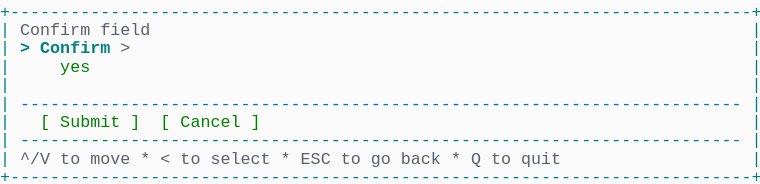
t = 0.00 s
t = 1.03 s: frame unchanged from t = 0.00 s, image omitted
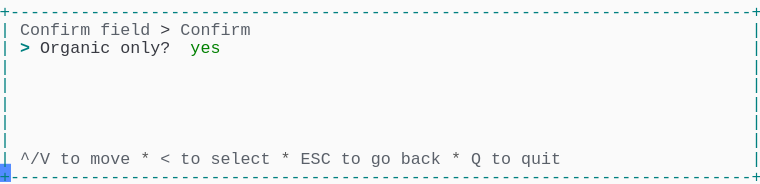
t = 1.98 s
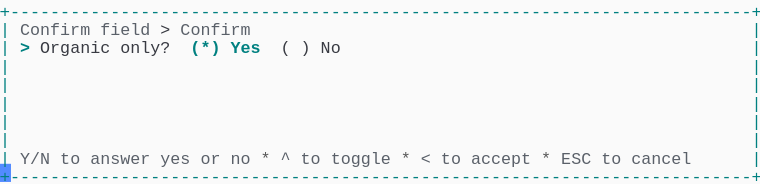
t = 2.80 s
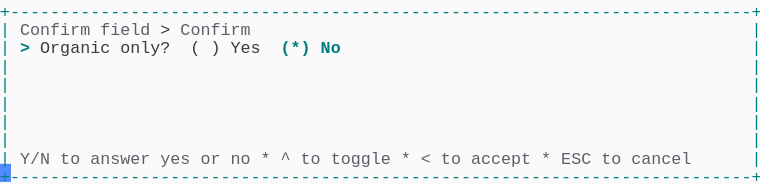
t = 3.69 s
t = 5.06 s: frame unchanged from t = 3.69 s, image omitted

The animated SVG that drew these frames (rendered in a browser with its animation timeline set to each time). Animation: 1 CSS @keyframes rule; one cycle of 5.75 s, repeats indefinitely.

<svg xmlns="http://www.w3.org/2000/svg" xmlns:xlink="http://www.w3.org/1999/xlink" width="760" height="183.70000000000002"><rect width="760" height="183.70000000000002" rx="0" ry="0" class="a"></rect><svg height="183.70000000000002" viewBox="0 0 76 18.37" width="760" xmlns="http://www.w3.org/2000/svg" xmlns:xlink="http://www.w3.org/1999/xlink"><style>.a{fill:rgb(250,250,250)}.b{font-family:Consolas,"Courier New",Courier,"Liberation Mono",monospace}.c{fill:rgb(0,128,128);white-space:pre}.d{fill:rgb(90,96,105);white-space:pre}.e{fill:rgb(88,88,88);white-space:pre}.f{fill:rgb(56,58,66);white-space:pre}.g{fill:rgb(0,128,128);font-weight:bold;white-space:pre}.h{fill:transparent}.i{fill:rgb(82,139,255)}.k{animation-duration:5.75s;animation-iteration-count:infinite;animation-name:j;animation-timing-function:steps(1,end)}.l{fill:rgb(0,128,0);white-space:pre}@keyframes j{0%{transform:translateX(-0px)}0%{transform:translateX(-76px)}23.9%{transform:translateX(-152px)}38%{transform:translateX(-228px)}52.2%{transform:translateX(-304px)}100%{transform:translateX(-380px)}}</style><g font-family="Consolas, &quot;Courier New&quot;, Courier, &quot;Liberation Mono&quot;, monospace" font-size="1.67" class="b"><defs><symbol id="1"><text x="0" y="1.67" class="c" textLength="76.152" lengthAdjust="spacingAndGlyphs">+--------------------------------------------------------------------------+</text></symbol><symbol id="2"><text x="0" y="1.67" class="c" textLength="1.002" lengthAdjust="spacingAndGlyphs">|</text><text x="75.14999999999999" y="1.67" class="c" textLength="1.002" lengthAdjust="spacingAndGlyphs">|</text></symbol><symbol id="3"><text x="0" y="1.67" class="c" textLength="1.002" lengthAdjust="spacingAndGlyphs">|</text><text x="2.004" y="1.67" class="c" textLength="72.144" lengthAdjust="spacingAndGlyphs">------------------------------------------------------------------------</text><text x="75.14999999999999" y="1.67" class="c" textLength="1.002" lengthAdjust="spacingAndGlyphs">|</text></symbol><symbol id="4"><text x="0" y="1.67" class="c" textLength="1.002" lengthAdjust="spacingAndGlyphs">|</text><text x="2.004" y="1.67" class="d" textLength="3.006" lengthAdjust="spacingAndGlyphs">^/V</text><text x="6.012" y="1.67" class="d" textLength="2.004" lengthAdjust="spacingAndGlyphs">to</text><text x="9.017999999999999" y="1.67" class="d" textLength="4.008" lengthAdjust="spacingAndGlyphs">move</text><text x="14.027999999999999" y="1.67" class="e" textLength="1.002" lengthAdjust="spacingAndGlyphs">*</text><text x="16.032" y="1.67" class="d" textLength="1.002" lengthAdjust="spacingAndGlyphs">&lt;</text><text x="18.035999999999998" y="1.67" class="d" textLength="2.004" lengthAdjust="spacingAndGlyphs">to</text><text x="21.041999999999998" y="1.67" class="d" textLength="6.012" lengthAdjust="spacingAndGlyphs">select</text><text x="28.055999999999997" y="1.67" class="e" textLength="1.002" lengthAdjust="spacingAndGlyphs">*</text><text x="30.059999999999995" y="1.67" class="d" textLength="3.006" lengthAdjust="spacingAndGlyphs">ESC</text><text x="34.068" y="1.67" class="d" textLength="2.004" lengthAdjust="spacingAndGlyphs">to</text><text x="37.074" y="1.67" class="d" textLength="2.004" lengthAdjust="spacingAndGlyphs">go</text><text x="40.08" y="1.67" class="d" textLength="4.008" lengthAdjust="spacingAndGlyphs">back</text><text x="45.089999999999996" y="1.67" class="e" textLength="1.002" lengthAdjust="spacingAndGlyphs">*</text><text x="47.093999999999994" y="1.67" class="d" textLength="1.002" lengthAdjust="spacingAndGlyphs">Q</text><text x="49.098" y="1.67" class="d" textLength="2.004" lengthAdjust="spacingAndGlyphs">to</text><text x="52.104" y="1.67" class="d" textLength="4.008" lengthAdjust="spacingAndGlyphs">quit</text><text x="75.14999999999999" y="1.67" class="c" textLength="1.002" lengthAdjust="spacingAndGlyphs">|</text></symbol><symbol id="5"><text x="0" y="1.67" class="c" textLength="1.002" lengthAdjust="spacingAndGlyphs">|</text><text x="2.004" y="1.67" class="d" textLength="7.014" lengthAdjust="spacingAndGlyphs">Confirm</text><text x="10.02" y="1.67" class="d" textLength="5.01" lengthAdjust="spacingAndGlyphs">field</text><text x="16.032" y="1.67" class="f" textLength="1.002" lengthAdjust="spacingAndGlyphs">&gt;</text><text x="18.035999999999998" y="1.67" class="d" textLength="7.014" lengthAdjust="spacingAndGlyphs">Confirm</text><text x="75.14999999999999" y="1.67" class="c" textLength="1.002" lengthAdjust="spacingAndGlyphs">|</text></symbol><symbol id="6"><text x="0" y="1.67" class="c" textLength="1.002" lengthAdjust="spacingAndGlyphs">|</text><text x="2.004" y="1.67" class="d" textLength="3.006" lengthAdjust="spacingAndGlyphs">Y/N</text><text x="6.012" y="1.67" class="d" textLength="2.004" lengthAdjust="spacingAndGlyphs">to</text><text x="9.017999999999999" y="1.67" class="d" textLength="6.012" lengthAdjust="spacingAndGlyphs">answer</text><text x="16.032" y="1.67" class="d" textLength="3.006" lengthAdjust="spacingAndGlyphs">yes</text><text x="20.04" y="1.67" class="d" textLength="2.004" lengthAdjust="spacingAndGlyphs">or</text><text x="23.045999999999996" y="1.67" class="d" textLength="2.004" lengthAdjust="spacingAndGlyphs">no</text><text x="26.052" y="1.67" class="e" textLength="1.002" lengthAdjust="spacingAndGlyphs">*</text><text x="28.055999999999997" y="1.67" class="d" textLength="1.002" lengthAdjust="spacingAndGlyphs">^</text><text x="30.059999999999995" y="1.67" class="d" textLength="2.004" lengthAdjust="spacingAndGlyphs">to</text><text x="33.065999999999995" y="1.67" class="d" textLength="6.012" lengthAdjust="spacingAndGlyphs">toggle</text><text x="40.08" y="1.67" class="e" textLength="1.002" lengthAdjust="spacingAndGlyphs">*</text><text x="42.083999999999996" y="1.67" class="d" textLength="1.002" lengthAdjust="spacingAndGlyphs">&lt;</text><text x="44.087999999999994" y="1.67" class="d" textLength="2.004" lengthAdjust="spacingAndGlyphs">to</text><text x="47.093999999999994" y="1.67" class="d" textLength="6.012" lengthAdjust="spacingAndGlyphs">accept</text><text x="54.108" y="1.67" class="e" textLength="1.002" lengthAdjust="spacingAndGlyphs">*</text><text x="56.111999999999995" y="1.67" class="d" textLength="3.006" lengthAdjust="spacingAndGlyphs">ESC</text><text x="60.11999999999999" y="1.67" class="d" textLength="2.004" lengthAdjust="spacingAndGlyphs">to</text><text x="63.12599999999999" y="1.67" class="d" textLength="6.012" lengthAdjust="spacingAndGlyphs">cancel</text><text x="75.14999999999999" y="1.67" class="c" textLength="1.002" lengthAdjust="spacingAndGlyphs">|</text></symbol><symbol id="7"><text x="0" y="1.67" class="c" textLength="1.002" lengthAdjust="spacingAndGlyphs">|</text><text x="2.004" y="1.67" class="g" textLength="1.002" lengthAdjust="spacingAndGlyphs">&gt;</text><text x="4.008" y="1.67" class="f" textLength="7.014" lengthAdjust="spacingAndGlyphs">Organic</text><text x="12.024" y="1.67" class="f" textLength="5.01" lengthAdjust="spacingAndGlyphs">only?</text><text x="19.037999999999997" y="1.67" class="f" textLength="1.002" lengthAdjust="spacingAndGlyphs">(</text><text x="21.041999999999998" y="1.67" class="f" textLength="1.002" lengthAdjust="spacingAndGlyphs">)</text><text x="23.045999999999996" y="1.67" class="f" textLength="3.006" lengthAdjust="spacingAndGlyphs">Yes</text><text x="28.055999999999997" y="1.67" class="g" textLength="3.006" lengthAdjust="spacingAndGlyphs">(*)</text><text x="32.064" y="1.67" class="g" textLength="2.004" lengthAdjust="spacingAndGlyphs">No</text><text x="75.14999999999999" y="1.67" class="c" textLength="1.002" lengthAdjust="spacingAndGlyphs">|</text></symbol><symbol id="a"><rect height="10" width="76" x="0" y="0" class="h"></rect></symbol><symbol id="b"><rect height="1.837" width="1.1022" class="i"></rect></symbol></defs><rect height="18.37" width="76" class="a"></rect><g class="k"><svg x="0" y="0" width="456"><svg x="0"><use xlink:href="#a"></use><use xlink:href="#b" x="-0.0040000000000000036" y="0"></use></svg><svg x="76"><use xlink:href="#a"></use><use xlink:href="#b" x="75.996" y="16.358"></use><use xlink:href="#1" y="0"></use><text x="0" y="3.5069999999999997" class="c" textLength="1.002" lengthAdjust="spacingAndGlyphs">|</text><text x="2.004" y="3.5069999999999997" class="d" textLength="7.014" lengthAdjust="spacingAndGlyphs">Confirm</text><text x="10.02" y="3.5069999999999997" class="d" textLength="5.01" lengthAdjust="spacingAndGlyphs">field</text><text x="75.14999999999999" y="3.5069999999999997" class="c" textLength="1.002" lengthAdjust="spacingAndGlyphs">|</text><text x="0" y="5.343999999999999" class="c" textLength="1.002" lengthAdjust="spacingAndGlyphs">|</text><text x="2.004" y="5.343999999999999" class="g" textLength="1.002" lengthAdjust="spacingAndGlyphs">&gt;</text><text x="4.008" y="5.343999999999999" class="g" textLength="7.014" lengthAdjust="spacingAndGlyphs">Confirm</text><text x="12.024" y="5.343999999999999" class="d" textLength="1.002" lengthAdjust="spacingAndGlyphs">&gt;</text><text x="75.14999999999999" y="5.343999999999999" class="c" textLength="1.002" lengthAdjust="spacingAndGlyphs">|</text><text x="0" y="7.181" class="c" textLength="1.002" lengthAdjust="spacingAndGlyphs">|</text><text x="6.012" y="7.181" class="l" textLength="3.006" lengthAdjust="spacingAndGlyphs">yes</text><text x="75.14999999999999" y="7.181" class="c" textLength="1.002" lengthAdjust="spacingAndGlyphs">|</text><use xlink:href="#2" y="7.348"></use><use xlink:href="#3" y="9.185"></use><text x="0" y="12.692" class="c" textLength="1.002" lengthAdjust="spacingAndGlyphs">|</text><text x="4.008" y="12.692" class="l" textLength="1.002" lengthAdjust="spacingAndGlyphs">[</text><text x="6.012" y="12.692" class="l" textLength="6.012" lengthAdjust="spacingAndGlyphs">Submit</text><text x="13.026" y="12.692" class="l" textLength="1.002" lengthAdjust="spacingAndGlyphs">]</text><text x="16.032" y="12.692" class="l" textLength="1.002" lengthAdjust="spacingAndGlyphs">[</text><text x="18.035999999999998" y="12.692" class="l" textLength="6.012" lengthAdjust="spacingAndGlyphs">Cancel</text><text x="25.05" y="12.692" class="l" textLength="1.002" lengthAdjust="spacingAndGlyphs">]</text><text x="75.14999999999999" y="12.692" class="c" textLength="1.002" lengthAdjust="spacingAndGlyphs">|</text><use xlink:href="#3" y="12.859"></use><use xlink:href="#4" y="14.696"></use><use xlink:href="#1" y="16.533"></use></svg><svg x="152"><use xlink:href="#a"></use><use xlink:href="#b" x="75.996" y="16.358"></use><use xlink:href="#1" y="0"></use><use xlink:href="#5" y="1.837"></use><text x="0" y="5.343999999999999" class="c" textLength="1.002" lengthAdjust="spacingAndGlyphs">|</text><text x="2.004" y="5.343999999999999" class="g" textLength="1.002" lengthAdjust="spacingAndGlyphs">&gt;</text><text x="4.008" y="5.343999999999999" class="f" textLength="7.014" lengthAdjust="spacingAndGlyphs">Organic</text><text x="12.024" y="5.343999999999999" class="f" textLength="5.01" lengthAdjust="spacingAndGlyphs">only?</text><text x="19.037999999999997" y="5.343999999999999" class="l" textLength="3.006" lengthAdjust="spacingAndGlyphs">yes</text><text x="75.14999999999999" y="5.343999999999999" class="c" textLength="1.002" lengthAdjust="spacingAndGlyphs">|</text><use xlink:href="#2" y="5.511"></use><use xlink:href="#2" y="7.348"></use><use xlink:href="#2" y="9.185"></use><use xlink:href="#2" y="11.022"></use><use xlink:href="#2" y="12.859"></use><use xlink:href="#4" y="14.696"></use><use xlink:href="#1" y="16.533"></use></svg><svg x="228"><use xlink:href="#a"></use><use xlink:href="#b" x="75.996" y="16.358"></use><use xlink:href="#1" y="0"></use><use xlink:href="#5" y="1.837"></use><text x="0" y="5.343999999999999" class="c" textLength="1.002" lengthAdjust="spacingAndGlyphs">|</text><text x="2.004" y="5.343999999999999" class="g" textLength="1.002" lengthAdjust="spacingAndGlyphs">&gt;</text><text x="4.008" y="5.343999999999999" class="f" textLength="7.014" lengthAdjust="spacingAndGlyphs">Organic</text><text x="12.024" y="5.343999999999999" class="f" textLength="5.01" lengthAdjust="spacingAndGlyphs">only?</text><text x="19.037999999999997" y="5.343999999999999" class="g" textLength="3.006" lengthAdjust="spacingAndGlyphs">(*)</text><text x="23.045999999999996" y="5.343999999999999" class="g" textLength="3.006" lengthAdjust="spacingAndGlyphs">Yes</text><text x="28.055999999999997" y="5.343999999999999" class="f" textLength="1.002" lengthAdjust="spacingAndGlyphs">(</text><text x="30.059999999999995" y="5.343999999999999" class="f" textLength="1.002" lengthAdjust="spacingAndGlyphs">)</text><text x="32.064" y="5.343999999999999" class="f" textLength="2.004" lengthAdjust="spacingAndGlyphs">No</text><text x="75.14999999999999" y="5.343999999999999" class="c" textLength="1.002" lengthAdjust="spacingAndGlyphs">|</text><use xlink:href="#2" y="5.511"></use><use xlink:href="#2" y="7.348"></use><use xlink:href="#2" y="9.185"></use><use xlink:href="#2" y="11.022"></use><use xlink:href="#2" y="12.859"></use><use xlink:href="#6" y="14.696"></use><use xlink:href="#1" y="16.533"></use></svg><svg x="304"><use xlink:href="#a"></use><use xlink:href="#b" x="75.996" y="16.358"></use><use xlink:href="#1" y="0"></use><use xlink:href="#5" y="1.837"></use><use xlink:href="#7" y="3.674"></use><use xlink:href="#2" y="5.511"></use><use xlink:href="#2" y="7.348"></use><use xlink:href="#2" y="9.185"></use><use xlink:href="#2" y="11.022"></use><use xlink:href="#2" y="12.859"></use><use xlink:href="#6" y="14.696"></use><use xlink:href="#1" y="16.533"></use></svg><svg x="380"><use xlink:href="#a"></use><use xlink:href="#b" x="0.996" y="16.358"></use><use xlink:href="#5" y="0"></use><use xlink:href="#7" y="1.837"></use><use xlink:href="#2" y="3.674"></use><use xlink:href="#2" y="5.511"></use><use xlink:href="#2" y="7.348"></use><use xlink:href="#2" y="9.185"></use><use xlink:href="#2" y="11.022"></use><use xlink:href="#6" y="12.859"></use><use xlink:href="#1" y="14.696"></use></svg></svg></g></g></svg></svg>
